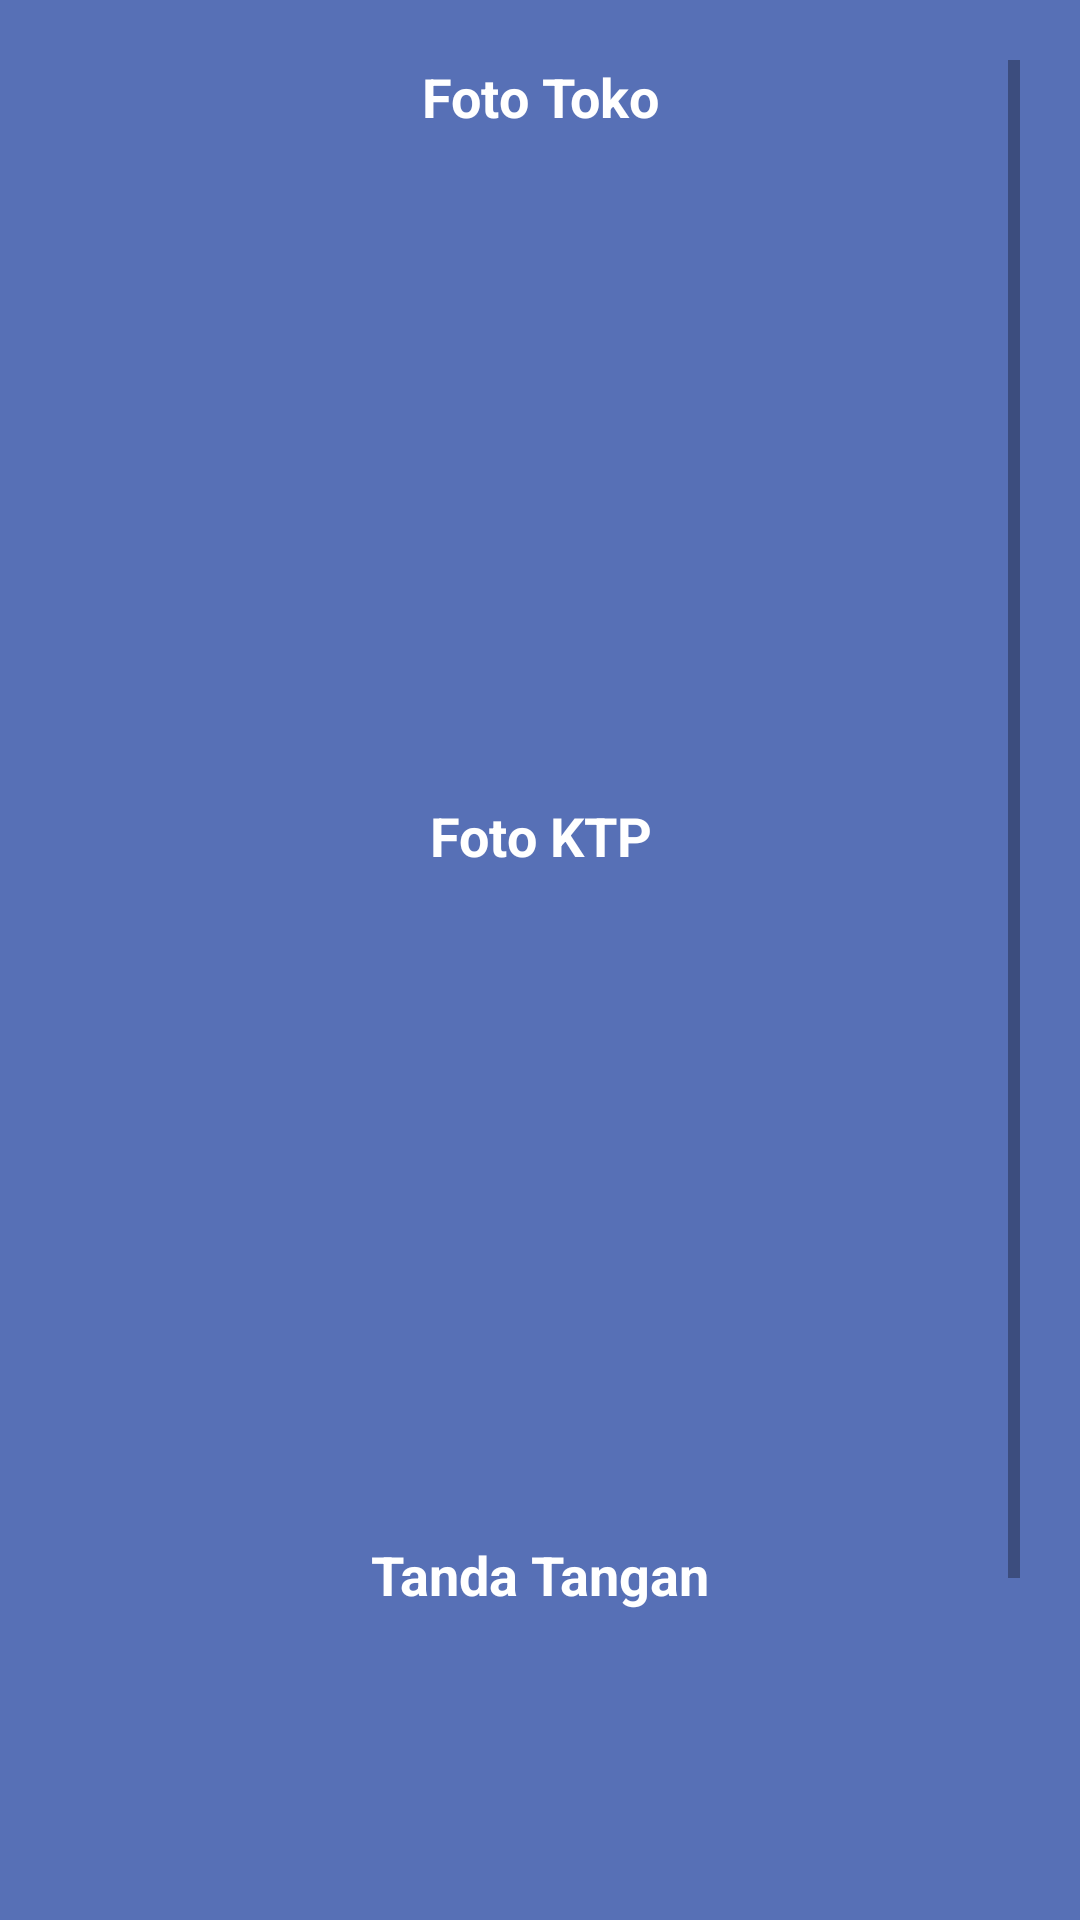

Reconstruct the res/layout file that produces this screen, plus the resources it refers to.
<!-- AndroidManifest.xml: application theme AppTheme -->
<!-- res/layout/fragment_foto.xml -->
<FrameLayout xmlns:android="http://schemas.android.com/apk/res/android"
    xmlns:tools="http://schemas.android.com/tools"
    android:layout_width="match_parent"
    android:layout_height="match_parent"
    tools:context="id.co.olaga.gosales.tabswipe.foto"
    android:background="@color/colorPrimaryDark">

    <ScrollView
        android:layout_width="match_parent"
        android:layout_height="match_parent"
        android:padding="20dp">

        <LinearLayout
            android:layout_width="match_parent"
            android:layout_height="match_parent"
            android:orientation="vertical"
            android:gravity="center_horizontal">

            <TextView
                android:layout_width="match_parent"
                android:layout_height="wrap_content"
                android:layout_marginBottom="7dp"
                android:text="Foto Toko"
                android:textColor="@color/putih"
                android:gravity="center_horizontal"
                android:textStyle="bold"
                android:textSize="18sp" />

            <ImageView
                android:id="@+id/fototoko"
                android:layout_width="match_parent"
                android:layout_height="200dp"
                android:layout_gravity="center_horizontal"
                android:layout_marginBottom="15dp"
                android:src="@drawable/noimage"

                />



            <TextView
                android:layout_width="match_parent"
                android:layout_height="wrap_content"
                android:layout_marginBottom="7dp"
                android:text="Foto KTP"
                android:textColor="@color/putih"
                android:gravity="center_horizontal"
                android:textStyle="bold"
                android:textSize="18sp"/>

            <ImageView
                android:id="@+id/fotoktp"
                android:layout_width="match_parent"
                android:layout_height="200dp"
                android:layout_gravity="center_horizontal"
                android:layout_marginBottom="15dp"
                android:src="@drawable/noimage"
              />


            <TextView
                android:layout_width="match_parent"
                android:layout_height="wrap_content"
                android:layout_marginBottom="7dp"
                android:text="Tanda Tangan"
                android:textColor="@color/putih"
                android:gravity="center_horizontal"
                android:textStyle="bold"
                android:textSize="18sp"/>

            <ImageView
                android:id="@+id/ttd"
                android:layout_width="match_parent"
                android:layout_height="200dp"
                android:layout_gravity="center_horizontal"
                android:layout_marginBottom="15dp"
                android:src="@drawable/noimage"
           />
        </LinearLayout>



    </ScrollView>

</FrameLayout>
<!-- resources referenced by this layout -->
<resources>
  <color name="colorPrimaryDark">#5770b6</color>
  <color name="putih">#ffffff</color>
  <style name="AppTheme" parent="Theme.AppCompat.Light.DarkActionBar">
          
          <item name="colorPrimary">@color/colorPrimary</item>
          <item name="colorPrimaryDark">@color/colorPrimaryDark</item>
          <item name="colorAccent">@color/putih</item>
  
      </style>
  <color name="colorPrimary">#667fc9</color>
</resources>
